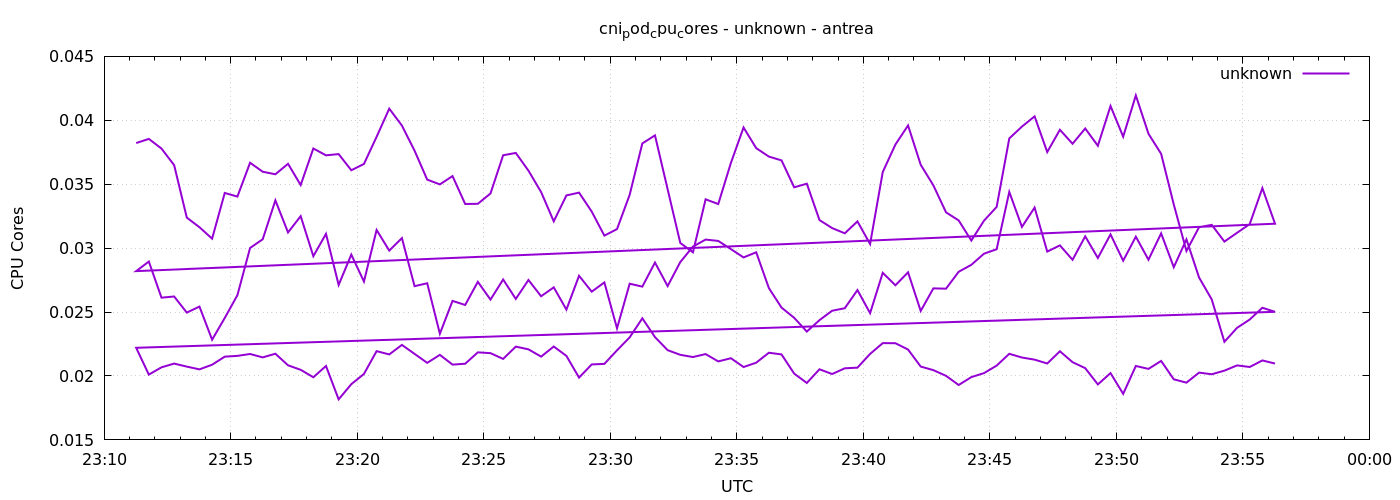

The table this chart was drawn from, first rows:
1777936276	0.038221442758142495
1777936306	0.03855
1777936336	0.03779
1777936366	0.03649
1777936396	0.03239
1777936426	0.03164
1777936456	0.03074
1777936486	0.03432
1777936516	0.03403
1777936546	0.03668
1777936576	0.03598
1777936606	0.03578
1777936636	0.0366
1777936666	0.03494
1777936696	0.0378
1777936726	0.03726
1777936756	0.03736
1777936786	0.03609
1777936816	0.03659
1777936846	0.03871
1777936876	0.04091
1777936906	0.03959
1777936936	0.03762
1777936966	0.03536
1777936996	0.03499
1777937026	0.03564
1777937056	0.03345
1777937086	0.03347
1777937116	0.03427
1777937146	0.03726
1777937176	0.03745
1777937206	0.03606
1777937236	0.03439
1777937266	0.0321
1777937296	0.03412
1777937326	0.03434
1777937356	0.03286
1777937386	0.03098
1777937416	0.03149
1777937446	0.03418
1777937476	0.03819
1777937506	0.03882
1777937536	0.0346
1777937566	0.0304
1777937596	0.02967
1777937626	0.03382
1777937656	0.03345
1777937686	0.03667
1777937716	0.03944
1777937746	0.03782
1777937776	0.03716
1777937806	0.03687
1777937836	0.03476
1777937866	0.03504
1777937896	0.0322
1777937926	0.03157
1777937956	0.03116
1777937986	0.03209
1777938016	0.03032
1777938046	0.03595
1777938076	0.0381
... 212 more rows
